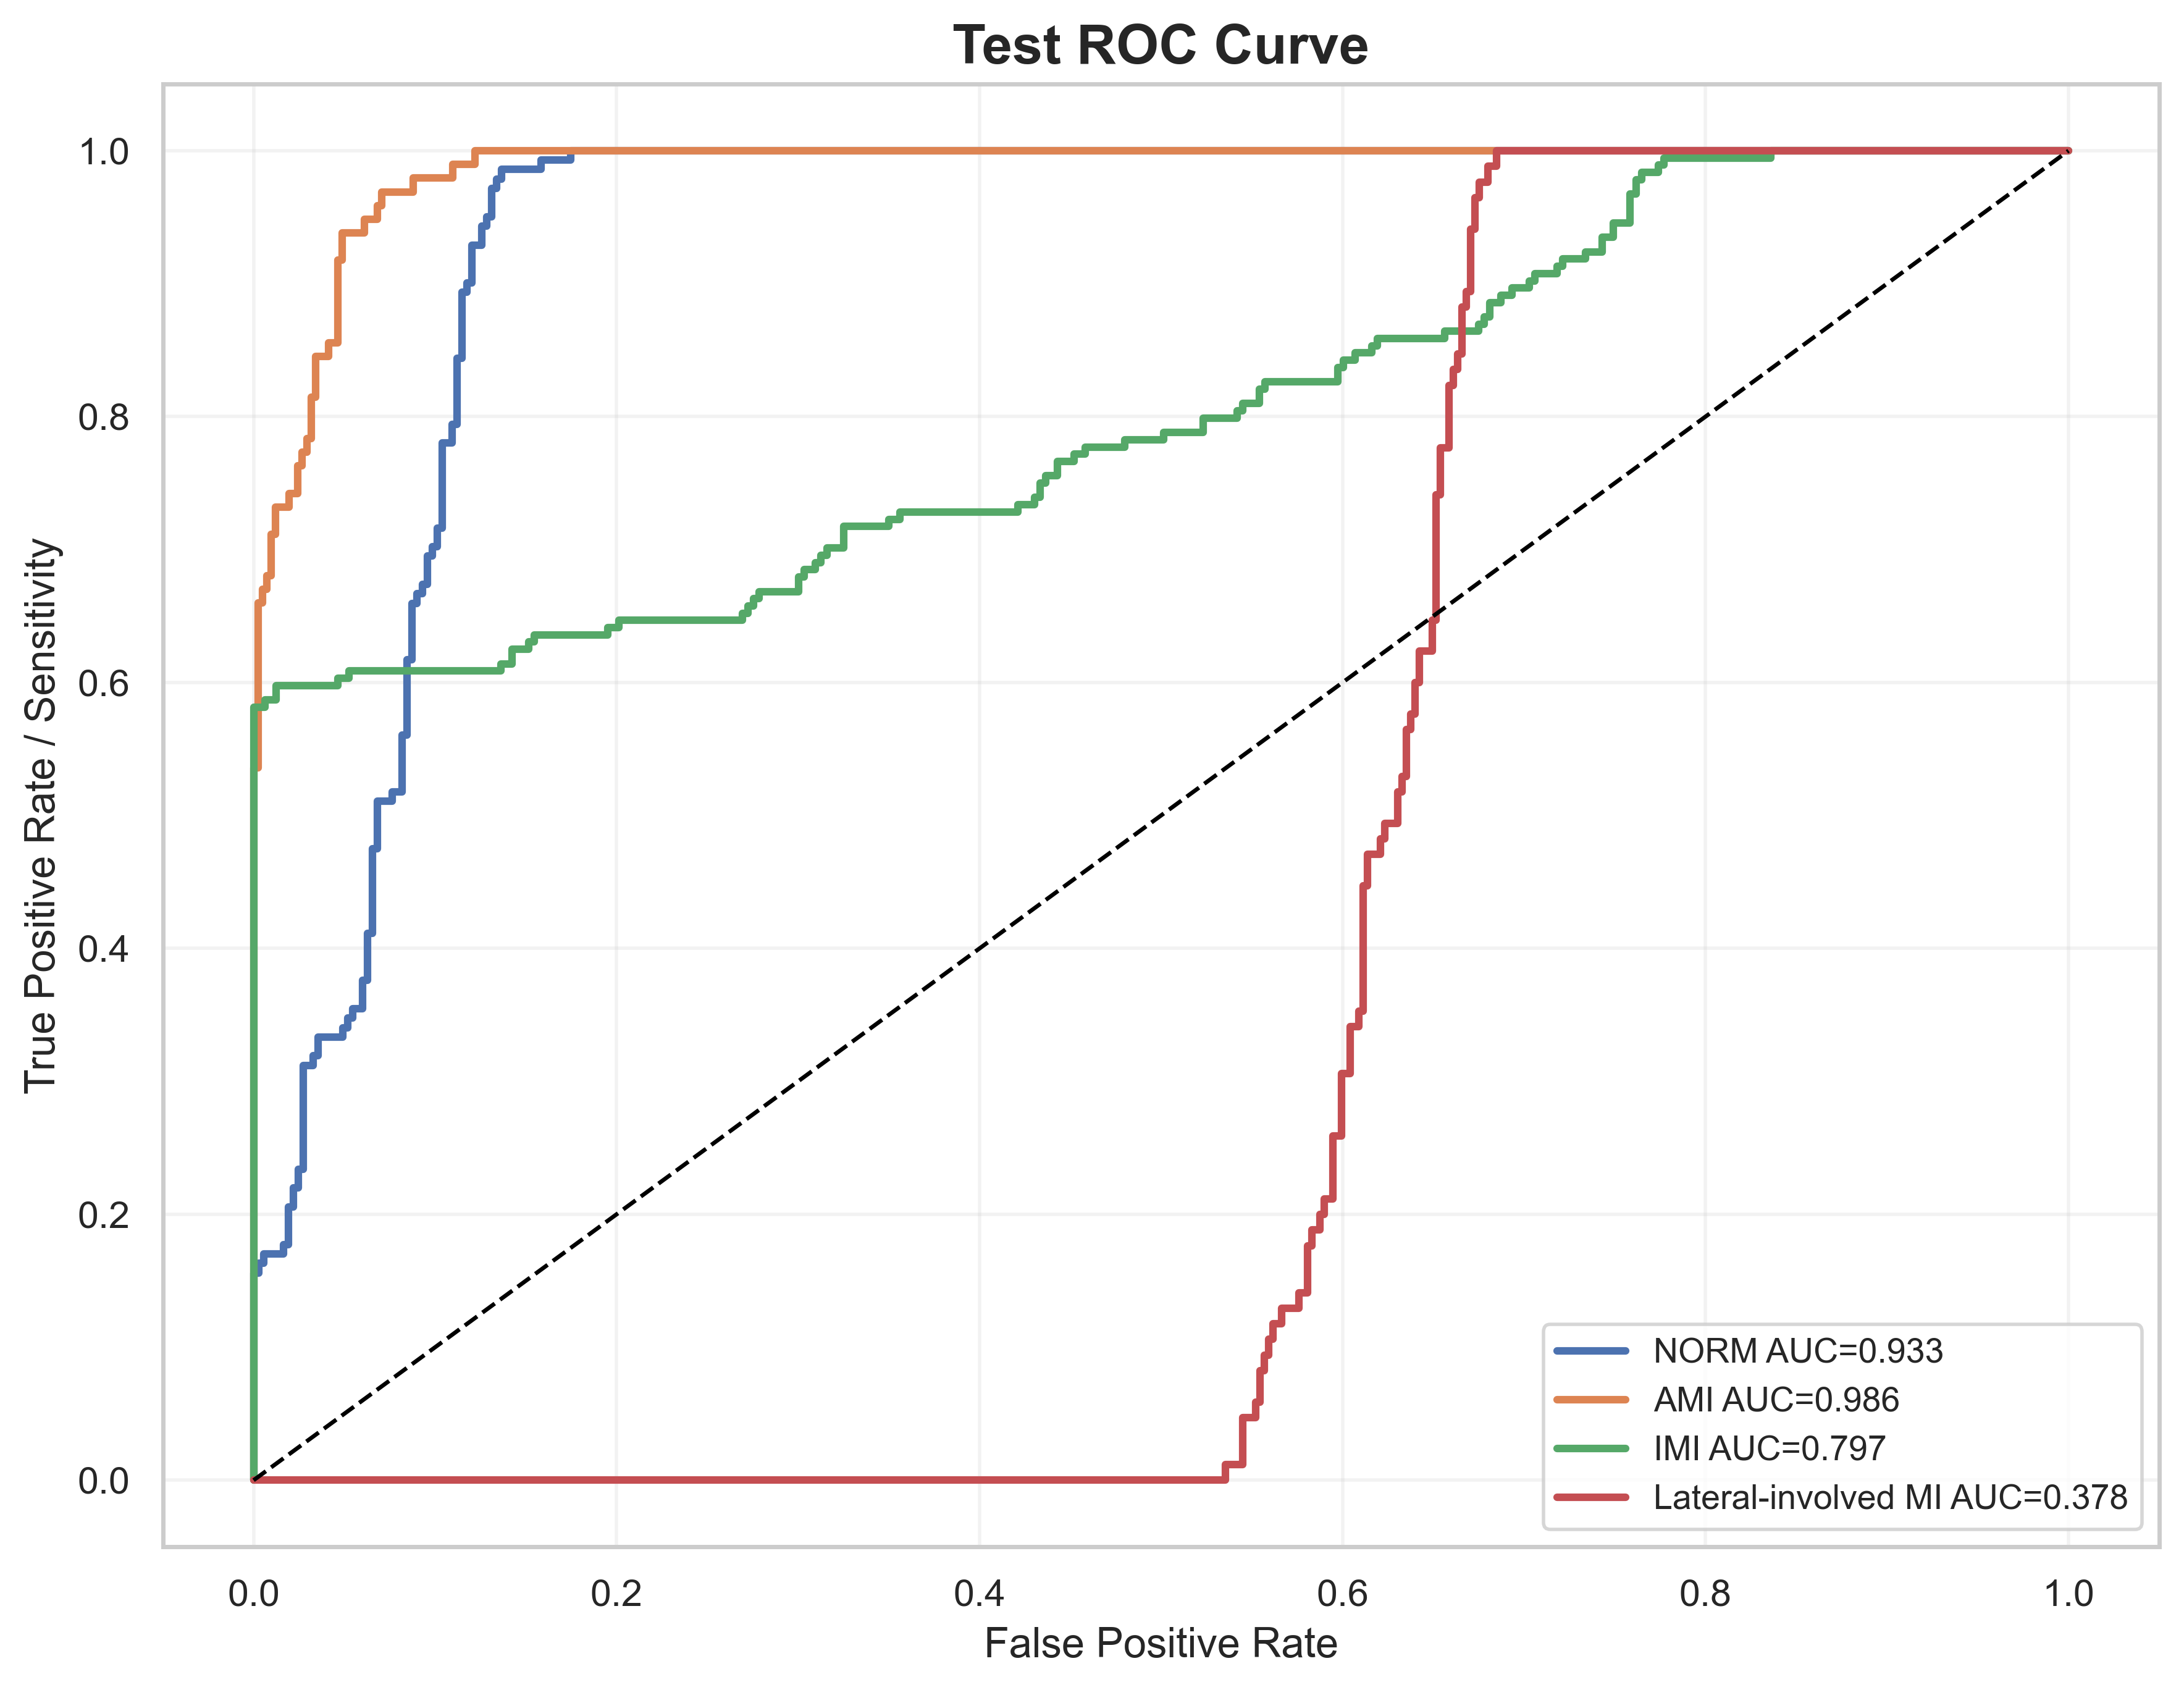

The table this chart was drawn from, first rows:
label, fpr, tpr, auc
NORM, 0.0, 0.0, 0.9331
NORM, 0.0, 0.007092, 0.9331
NORM, 0.0, 0.156, 0.9331
NORM, 0.002732, 0.156, 0.9331
NORM, 0.002732, 0.1631, 0.9331
NORM, 0.005464, 0.1631, 0.9331
NORM, 0.005464, 0.1702, 0.9331
NORM, 0.01639, 0.1702, 0.9331
NORM, 0.01639, 0.1773, 0.9331
NORM, 0.01913, 0.1773, 0.9331
NORM, 0.01913, 0.2057, 0.9331
NORM, 0.02186, 0.2057, 0.9331
NORM, 0.02186, 0.2199, 0.9331
NORM, 0.02459, 0.2199, 0.9331
NORM, 0.02459, 0.234, 0.9331
NORM, 0.02732, 0.234, 0.9331
NORM, 0.02732, 0.3121, 0.9331
NORM, 0.03279, 0.3121, 0.9331
NORM, 0.03279, 0.3191, 0.9331
NORM, 0.03552, 0.3191, 0.9331
NORM, 0.03552, 0.3333, 0.9331
NORM, 0.04918, 0.3333, 0.9331
NORM, 0.04918, 0.3404, 0.9331
NORM, 0.05191, 0.3404, 0.9331
NORM, 0.05191, 0.3475, 0.9331
NORM, 0.05464, 0.3475, 0.9331
NORM, 0.05464, 0.3546, 0.9331
NORM, 0.06011, 0.3546, 0.9331
NORM, 0.06011, 0.3759, 0.9331
NORM, 0.06284, 0.3759, 0.9331
NORM, 0.06284, 0.4113, 0.9331
NORM, 0.06557, 0.4113, 0.9331
NORM, 0.06557, 0.4752, 0.9331
NORM, 0.06831, 0.4752, 0.9331
NORM, 0.06831, 0.5106, 0.9331
NORM, 0.0765, 0.5106, 0.9331
NORM, 0.0765, 0.5177, 0.9331
NORM, 0.08197, 0.5177, 0.9331
NORM, 0.08197, 0.5603, 0.9331
NORM, 0.0847, 0.5603, 0.9331
NORM, 0.0847, 0.617, 0.9331
NORM, 0.08743, 0.617, 0.9331
NORM, 0.08743, 0.6596, 0.9331
NORM, 0.09016, 0.6596, 0.9331
NORM, 0.09016, 0.6667, 0.9331
NORM, 0.0929, 0.6667, 0.9331
NORM, 0.0929, 0.6738, 0.9331
NORM, 0.09563, 0.6738, 0.9331
NORM, 0.09563, 0.695, 0.9331
NORM, 0.09836, 0.695, 0.9331
NORM, 0.09836, 0.7021, 0.9331
NORM, 0.1011, 0.7021, 0.9331
NORM, 0.1011, 0.7163, 0.9331
NORM, 0.1038, 0.7163, 0.9331
NORM, 0.1038, 0.7801, 0.9331
NORM, 0.1093, 0.7801, 0.9331
NORM, 0.1093, 0.7943, 0.9331
NORM, 0.112, 0.7943, 0.9331
NORM, 0.112, 0.844, 0.9331
NORM, 0.1148, 0.844, 0.9331
... 271 more rows
